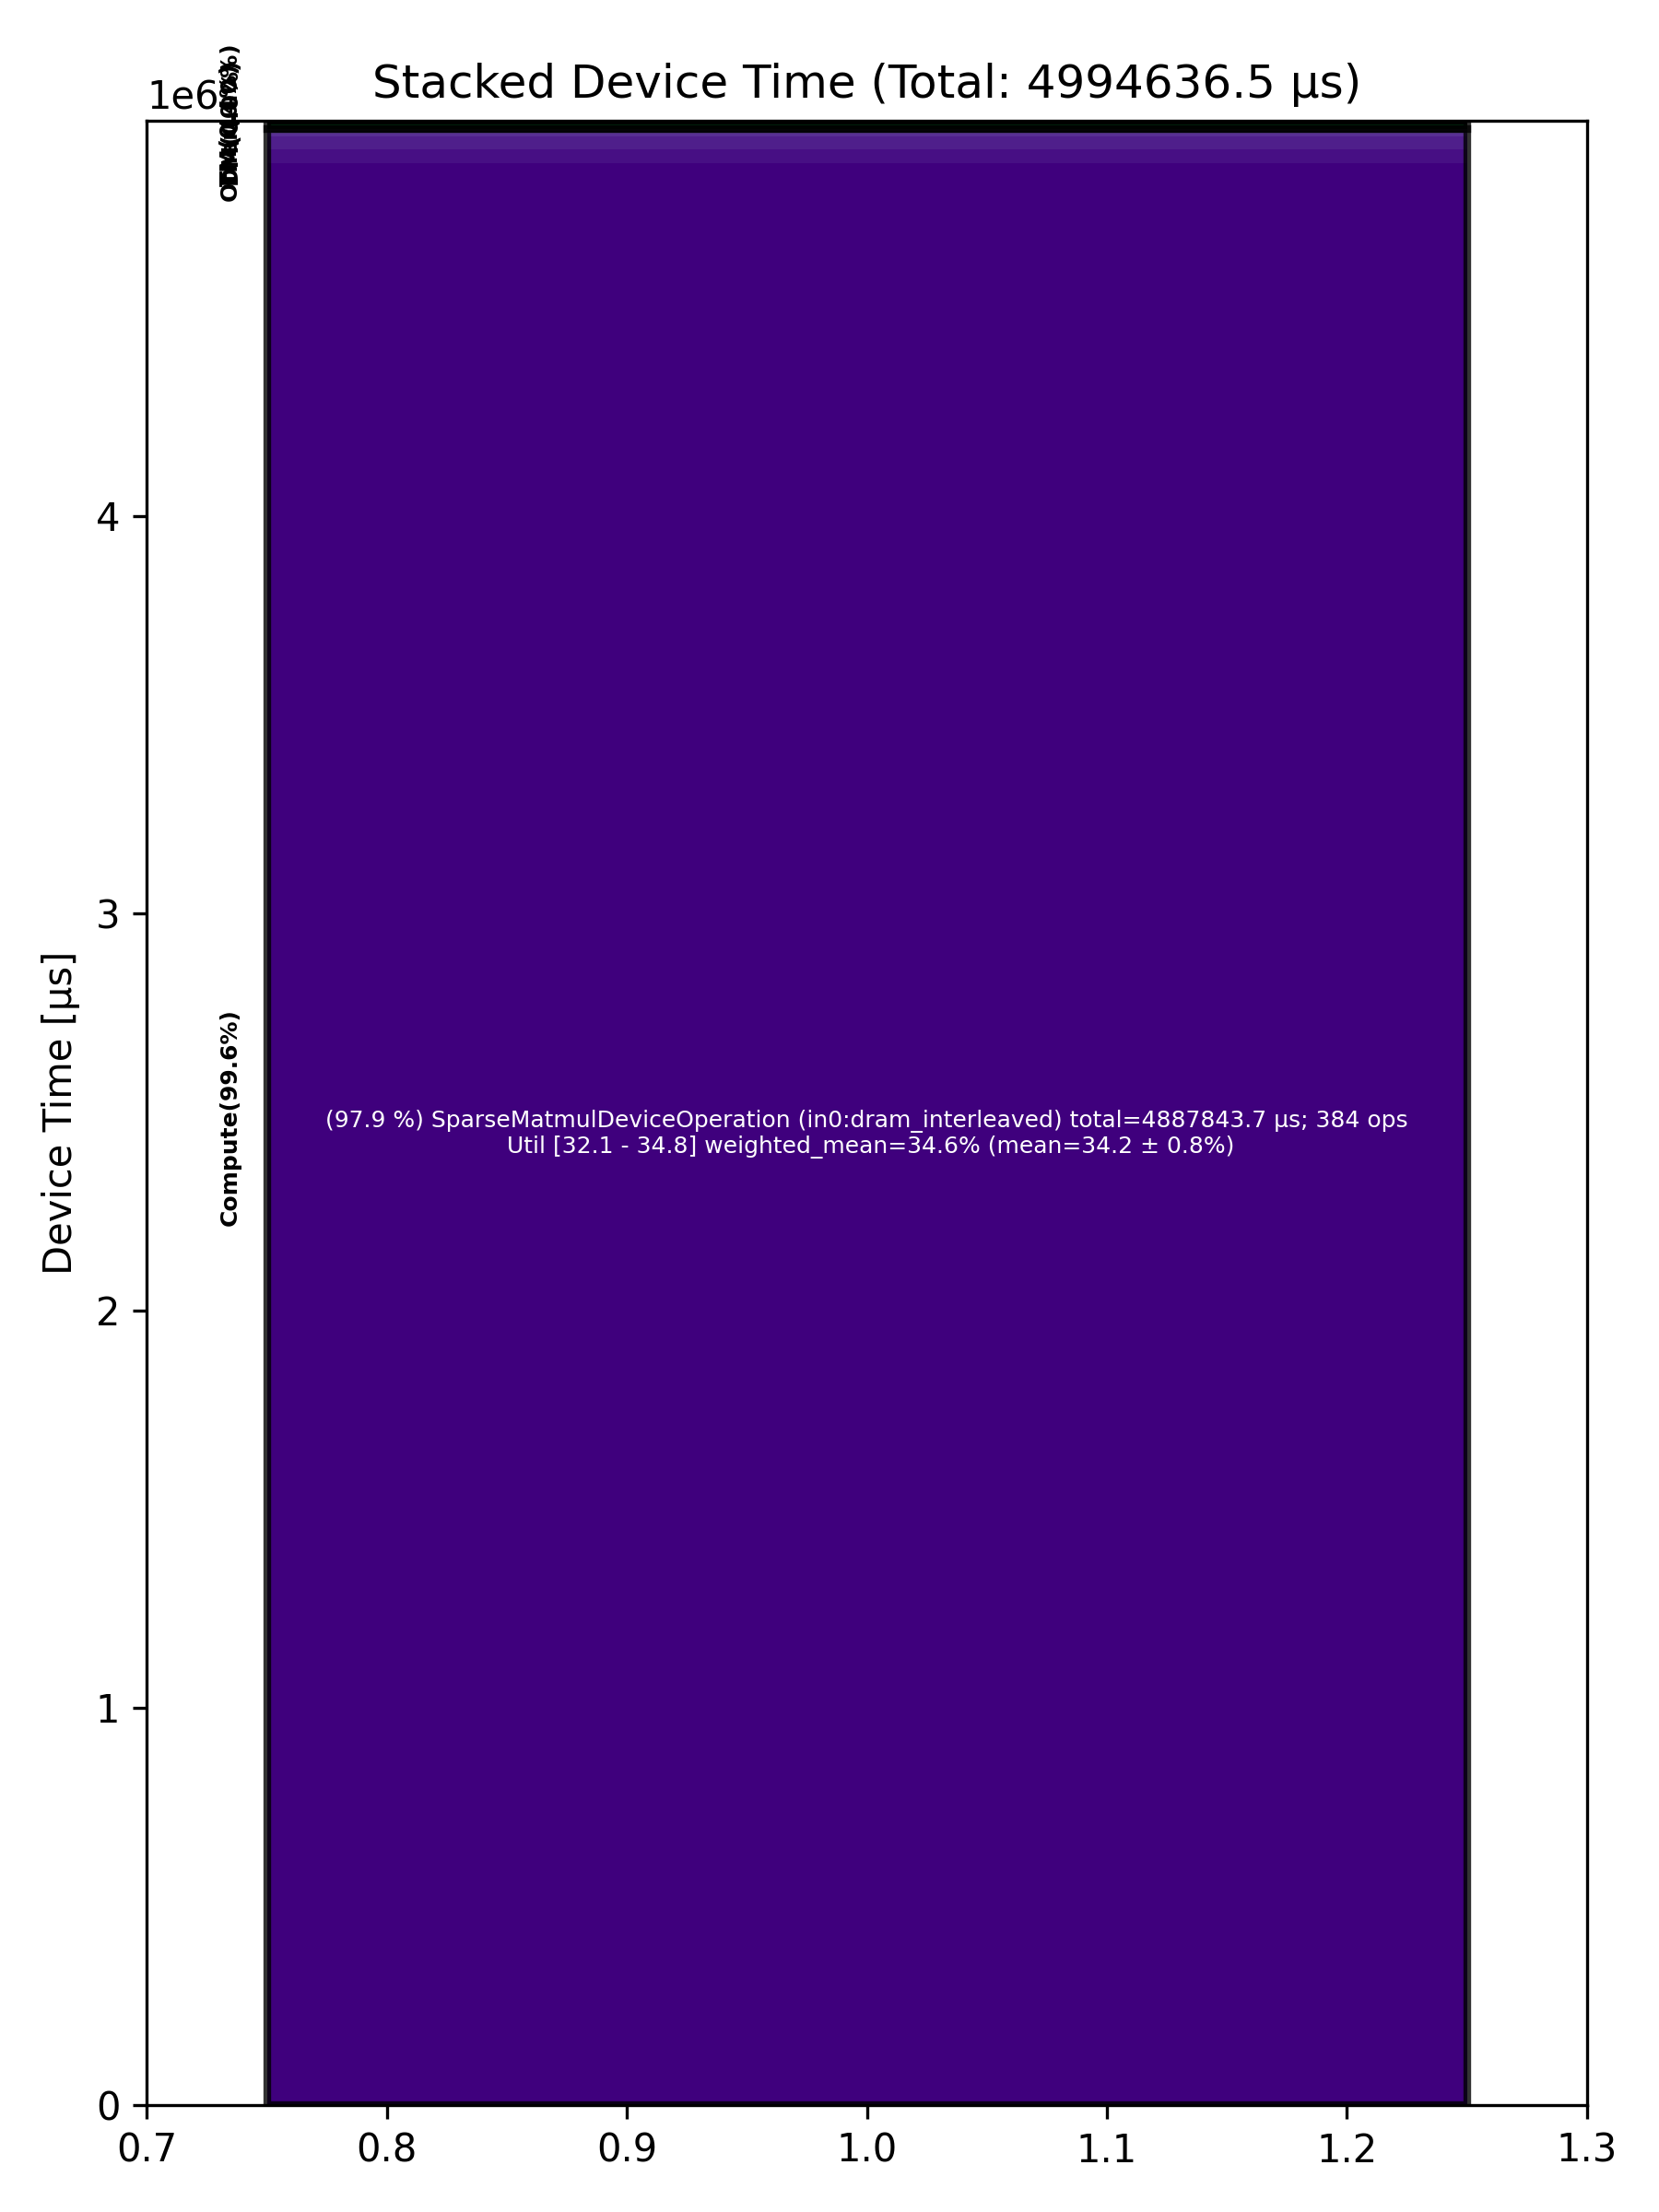

The data file committed next to this chart (first rows):
Total % [%], Op Code, Device Time Sum [μs], Op Count, Op Category, Min FLOPs [%], Max FLOPs [%], Mean FLOPs [%], Std FLOPs [%], Weighted Mean FLOPs [%]
97.86, SparseMatmulDeviceOperation (in0:dram_in…, 4887844, 384, Compute, 32.10, 34.84, 34.23, 0.84, 34.61
0.71, BinaryNgDeviceOperation (in0:dram_interl…, 35669, 400, Compute, , , , , 
0.63, UnaryDeviceOperation (in0:dram_interleav…, 31482, 552, Compute, , , , , 
0.20, PermuteDeviceOperation (in0:dram_interle…, 10169, 384, TM, , , , , 
0.15, FastReduceNCDeviceOperation (in0:dram_in…, 7460, 128, Compute, , , , , 
0.15, MatmulDeviceOperation (in0:dram_interlea…, 7386, 20, Compute, 25.79, 68.57, 45.57, 17.60, 40.59
0.07, ConcatDeviceOperation (in0:dram_interlea…, 3384, 142, TM, , , , , 
0.06, SDPAOperation (in0:dram_interleaved), 2879, 4, Compute, , , , , 
0.05, TypecastDeviceOperation (in0:dram_interl…, 2596, 76, TM, , , , , 
0.03, SliceDeviceOperation (in0:dram_interleav…, 1735, 315, TM, , , , , 
0.02, LayerNormDeviceOperation (in0:dram_inter…, 1196, 20, Compute, , , , , 
0.02, ReduceDeviceOperation (in0:dram_interlea…, 1075, 24, Compute, , , , , 
0.02, NlpCreateHeadsDeviceOperation (in0:dram_…, 819.4, 4, TM, , , , , 
0.00, NLPConcatHeadsDeviceOperation (in0:dram_…, 237.3, 4, TM, , , , , 
0.00, CloneOperation (in0:dram_interleaved), 176.3, 8, DM, , , , , 
0.00, PagedFillCacheDeviceOperation (in0:dram_…, 176.3, 8, Other, , , , , 
0.00, ScatterDeviceOperation (in0:dram_interle…, 110.2, 4, Other, , , , , 
0.00, TopKDeviceOperation (in0:dram_interleave…, 103.5, 4, Other, , , , , 
0.00, UntilizeWithUnpaddingDeviceOperation (in…, 83.14, 8, TM, , , , , 
0.00, SoftmaxDeviceOperation (in0:dram_interle…, 26.55, 4, Compute, , , , , 
0.00, TilizeDeviceOperation (in0:dram_interlea…, 14.50, 4, TM, , , , , 
0.00, UntilizeCodegenDeviceOperation (in0:dram…, 13.27, 4, Other, , , , , 
